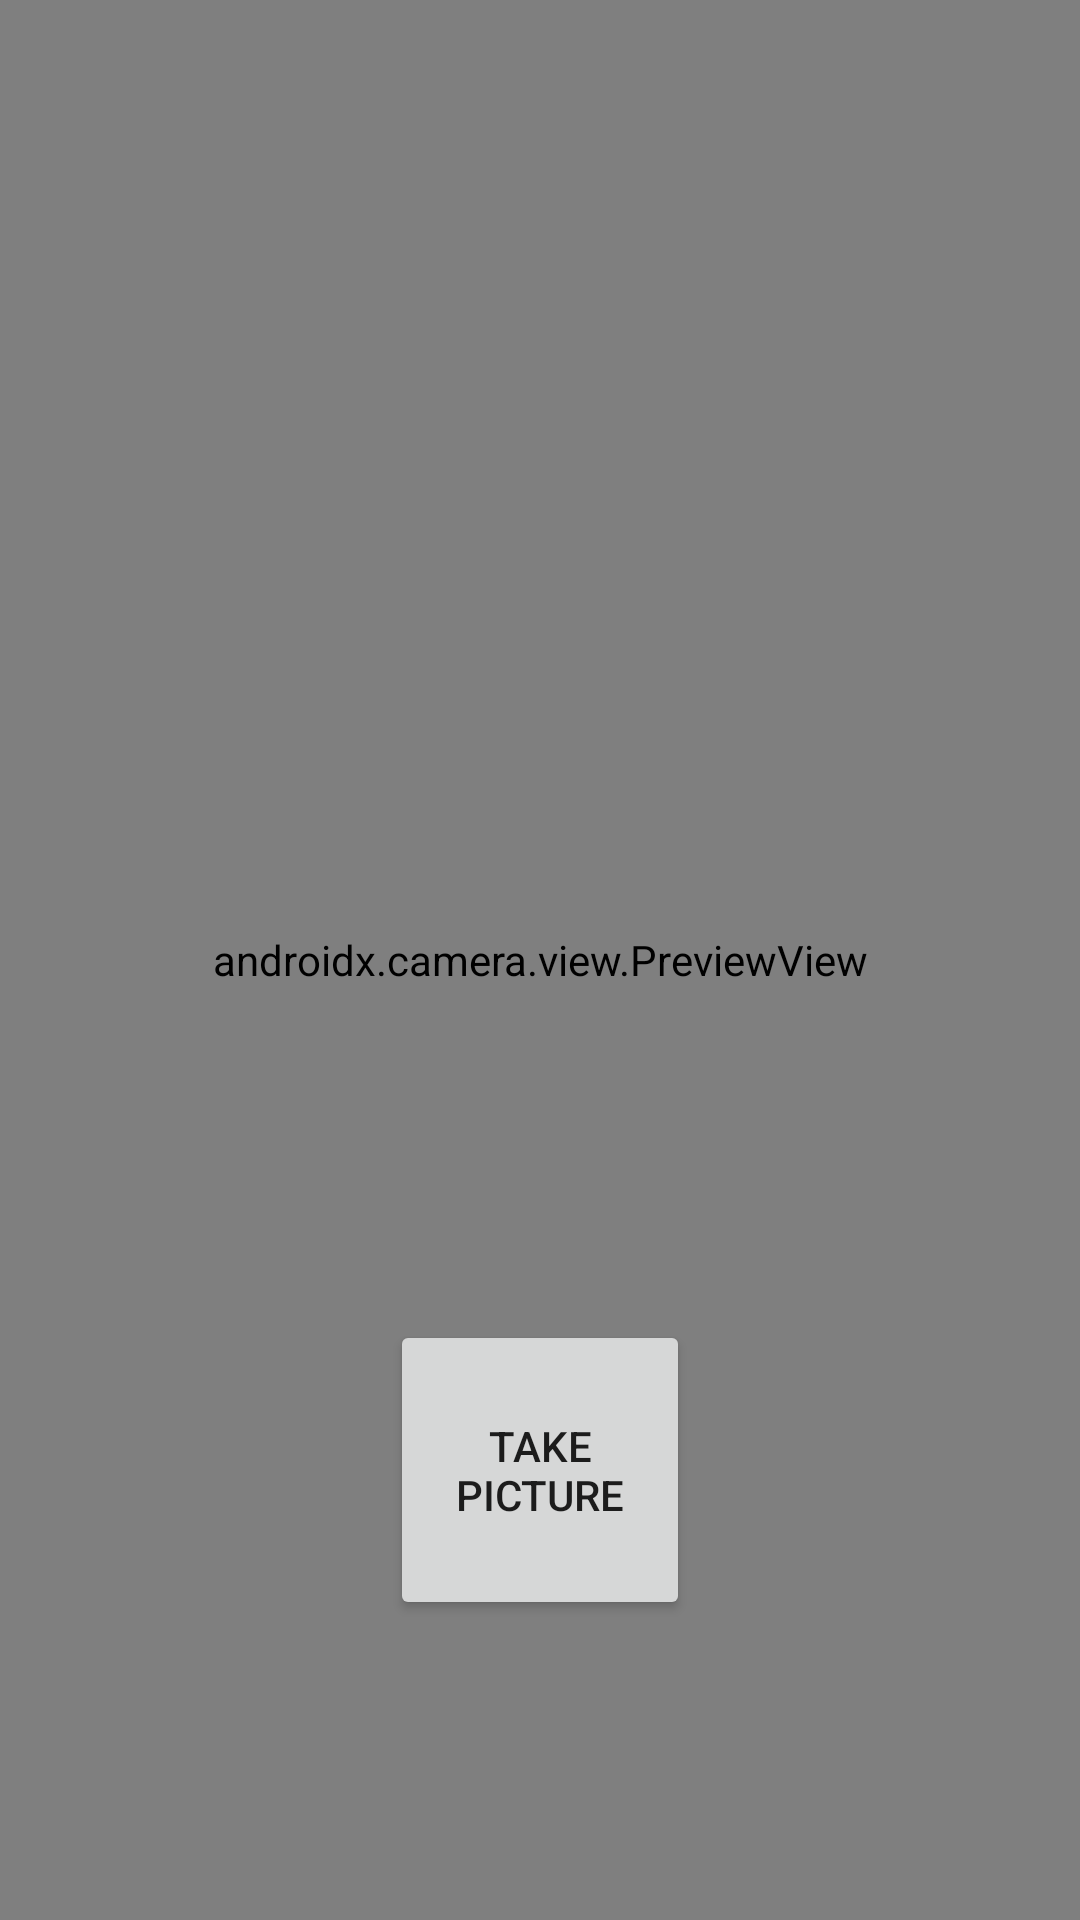

This screen was rendered from an Android layout file. Write that file and the resources it references.
<!-- AndroidManifest.xml: application theme Theme.OpenCVSandBox -->
<!-- res/layout/activity_camera.xml -->
<?xml version="1.0" encoding="utf-8"?>
<androidx.constraintlayout.widget.ConstraintLayout xmlns:android="http://schemas.android.com/apk/res/android"
    xmlns:app="http://schemas.android.com/apk/res-auto"
    xmlns:tools="http://schemas.android.com/tools"
    android:layout_width="match_parent"
    android:layout_height="match_parent"
    tools:context=".CameraActivity">

    <Button
        android:id="@+id/cameraCaptureButton"
        android:layout_width="100dp"
        android:layout_height="100dp"
        android:layout_marginBottom="100dp"
        android:scaleType="fitCenter"
        android:text="Take picture"
        app:layout_constraintLeft_toLeftOf="parent"
        app:layout_constraintRight_toRightOf="parent"
        app:layout_constraintBottom_toBottomOf="parent"
        android:elevation="2dp" />

    <androidx.camera.view.PreviewView
        android:id="@+id/cameraPreview"
        app:layout_constraintBottom_toBottomOf="parent"
        app:layout_constraintStart_toStartOf="parent"
        app:layout_constraintEnd_toEndOf="parent"
        app:layout_constraintTop_toTopOf="parent"
        android:layout_width="match_parent"
        android:layout_height="match_parent" />

</androidx.constraintlayout.widget.ConstraintLayout>
<!-- resources referenced by this layout -->
<resources>
  <style name="Theme.OpenCVSandBox" parent="Theme.MaterialComponents.DayNight.DarkActionBar">
          
          <item name="colorPrimary">@color/purple_500</item>
          <item name="colorPrimaryVariant">@color/purple_700</item>
          <item name="colorOnPrimary">@color/white</item>
          
          <item name="colorSecondary">@color/teal_200</item>
          <item name="colorSecondaryVariant">@color/teal_700</item>
          <item name="colorOnSecondary">@color/black</item>
          
          <item name="android:statusBarColor" tools:targetApi="l">?attr/colorPrimaryVariant</item>
          
      </style>
  <!-- not gathered from this repository: default colours our renderer supplied (Android Studio template values) -->
  <color name="purple_500">#FF6200EE</color>
  <color name="purple_700">#FF3700B3</color>
  <color name="teal_200">#FF03DAC5</color>
  <color name="teal_700">#FF018786</color>
  <color name="black">#FF000000</color>
  <color name="white">#FFFFFFFF</color>
</resources>
